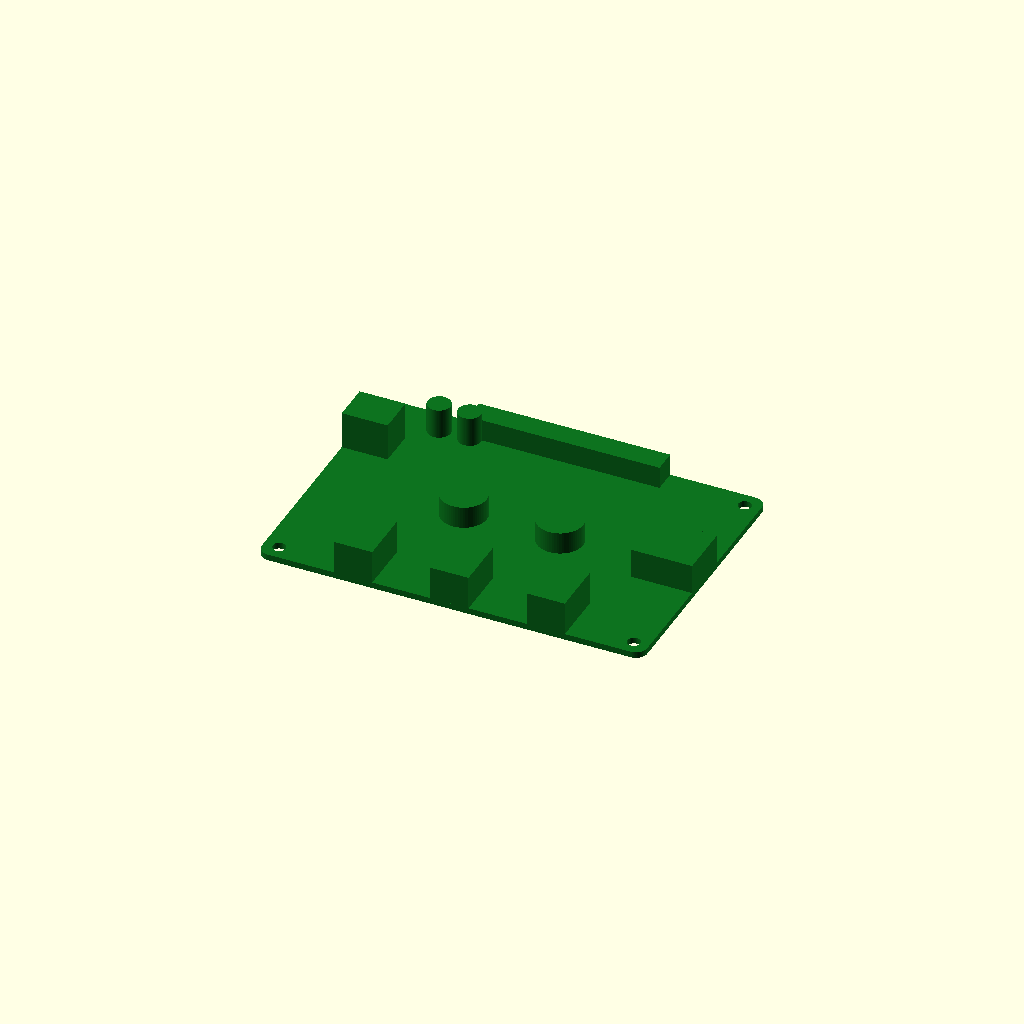
Cell 1: rendered with the file's own defaults.
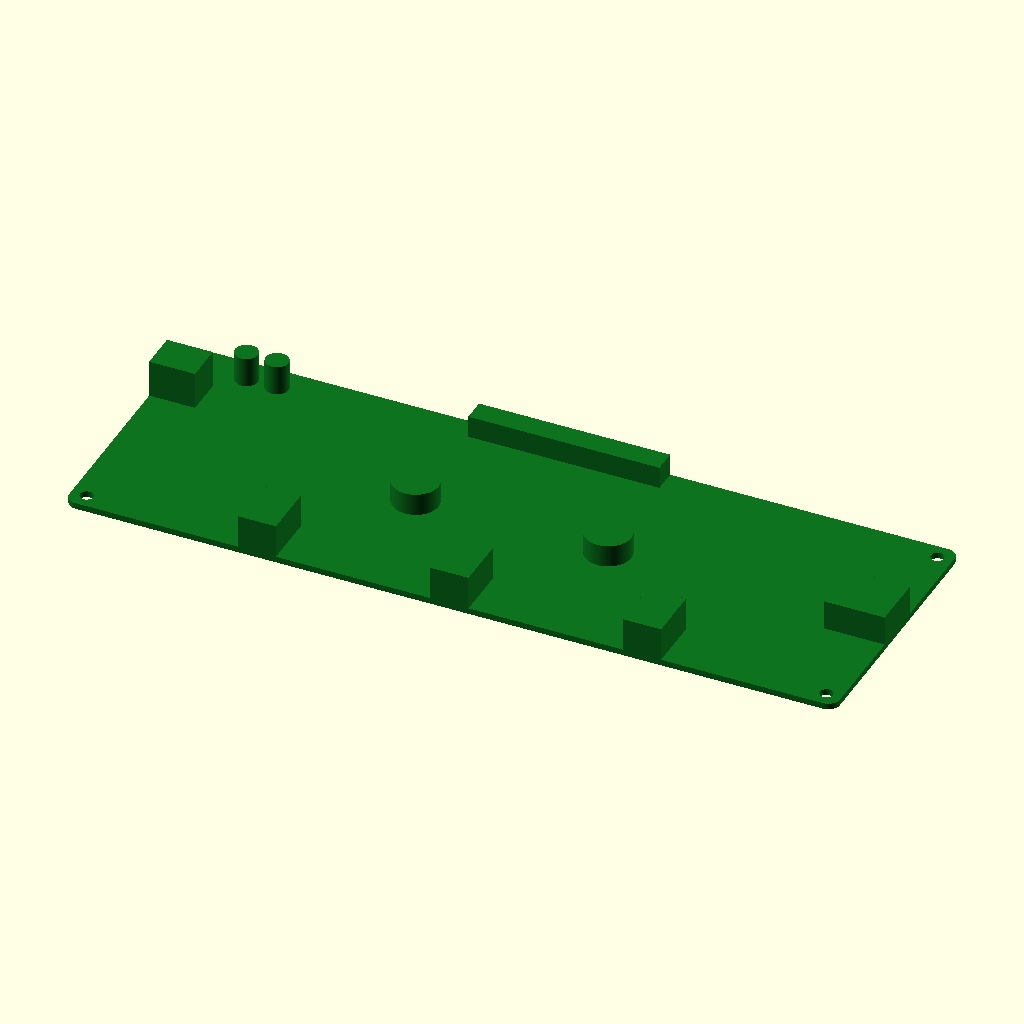
Cell 2: the same model with board_x = 201.5.
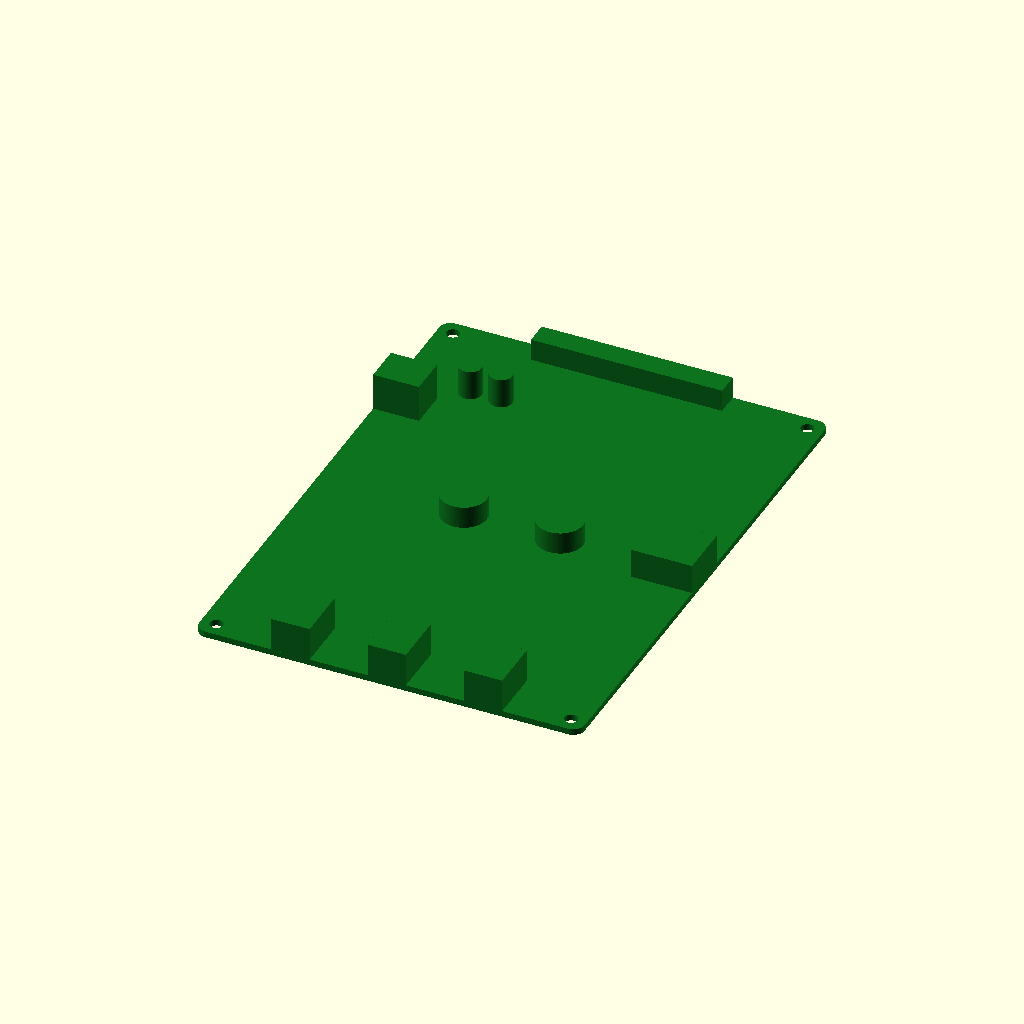
Cell 3: the same model with board_y = 140.5.
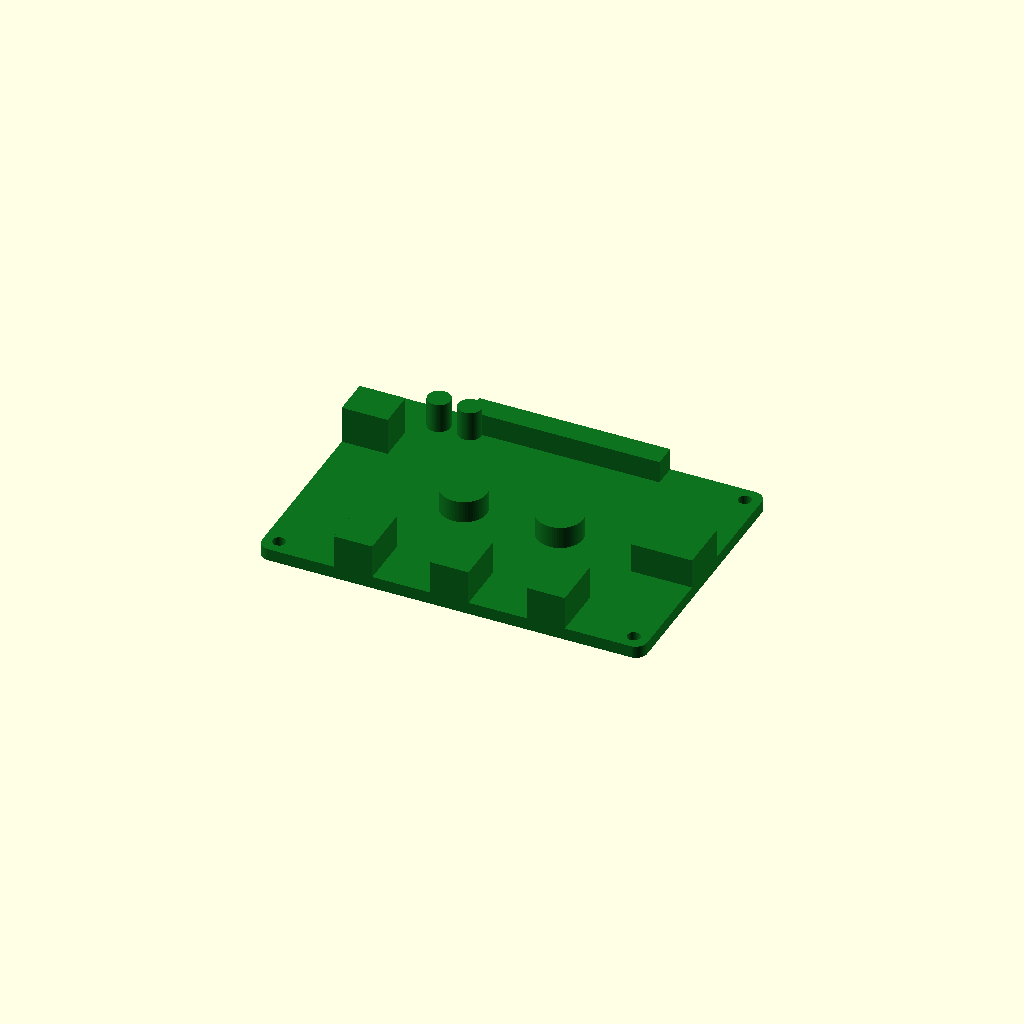
Cell 4: board_th = 3.2 (everything else at default).
One fixed orthographic camera (rotation 55°, 0°, 25°; colour scheme Cornfield) for every cell.
Source of the model, additional_study/matched_effort/results/direct_vlm/scad/pcb__BTT_SKR_MINI_E3_V2_0.scad:
$fn = 64;

// Mainboard overall dimensions (mm)
board_x  = 100.75;
board_y  = 70.25;
board_th = 1.6;

// Small overlap to guarantee watertight unions
ov = 0.2;

// ---------- Helper modules ----------
module pcb_plate(x, y, th, corner_r=3) {
    // Rounded-rectangle PCB
    linear_extrude(height=th)
        offset(r=corner_r)
            square([x-2*corner_r, y-2*corner_r], center=true);
}

module hole_at(x, y, r, h) {
    translate([x, y, -ov]) cylinder(r=r, h=h + 2*ov, center=false);
}

module box_on_top(cx, cy, sx, sy, sz, z0) {
    // z0 is the board top surface (board_th)
    translate([cx, cy, z0 + sz/2 - ov])
        cube([sx, sy, sz], center=true);
}

module cyl_on_top(cx, cy, r, h, z0) {
    translate([cx, cy, z0 + h/2 - ov])
        cylinder(r=r, h=h, center=true);
}

// ---------- Feature sizing (generic mainboard look) ----------
mount_r = 1.7;                 // ~M3 clearance radius
mount_inset = 4.0;             // distance from edges to hole centers

// Connectors/components (generic, but dimension-driven)
usb_w = 14; usb_d = 16; usb_h = 8;
power_w = 10; power_d = 12; power_h = 10;
stepper_w = 10; stepper_d = 14; stepper_h = 9;
header_w = 50; header_d = 6; header_h = 6;
heatsink_r = 6; heatsink_h = 6;

// ---------- Build ----------
color([0.05, 0.45, 0.12])
union() {
    // PCB with mounting holes removed (still one connected solid)
    difference() {
        pcb_plate(board_x, board_y, board_th, corner_r=3);

        // 4 mounting holes (formulas from board dimensions)
        hx = board_x/2 - mount_inset;
        hy = board_y/2 - mount_inset;
        hole_at( hx,  hy, mount_r, board_th);
        hole_at(-hx,  hy, mount_r, board_th);
        hole_at( hx, -hy, mount_r, board_th);
        hole_at(-hx, -hy, mount_r, board_th);
    }

    // --- Top-side components (all connected via overlap into PCB) ---
    ztop = board_th;

    // USB connector on right edge
    box_on_top(
        board_x/2 - usb_d/2,          // center sits at edge
        0,
        usb_d, usb_w, usb_h,
        ztop
    );

    // Power terminal on left edge (upper half)
    box_on_top(
        -board_x/2 + power_d/2,
        board_y/4,
        power_d, power_w, power_h,
        ztop
    );

    // Stepper driver connectors along bottom edge (3x)
    for (i = [-1, 0, 1]) {
        box_on_top(
            i * (board_x/4),
            -board_y/2 + stepper_d/2,
            stepper_w, stepper_d, stepper_h,
            ztop
        );
    }

    // Long pin header along top edge
    box_on_top(
        0,
        board_y/2 - header_d/2,
        header_w, header_d, header_h,
        ztop
    );

    // A couple of "heatsinks"/ICs near center
    cyl_on_top(-board_x/8, 0, heatsink_r, heatsink_h, ztop);
    cyl_on_top( board_x/8, 0, heatsink_r, heatsink_h, ztop);

    // Small capacitor-like cylinders near power input
    cyl_on_top(
        -board_x/2 + power_d + 6,
        board_y/4 + power_w/2 + 6,
        3, 8,
        ztop
    );
    cyl_on_top(
        -board_x/2 + power_d + 14,
        board_y/4 + power_w/2 + 6,
        3, 8,
        ztop
    );
}
Parameter table extracted from the source (name, type, default, range or options):
board_x: number, default 100.75
board_y: number, default 70.25
board_th: number, default 1.6
ov: number, default 0.2
